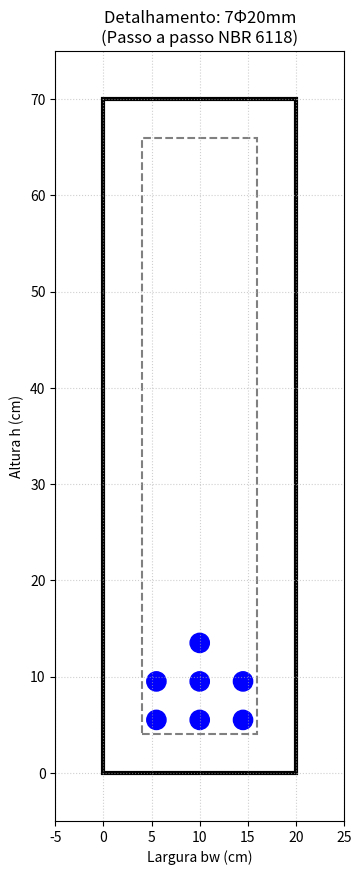

This chart was generated by the following Python code: (Note: this script raises an exception after producing the figure.)
#TESTE
import matplotlib.pyplot as plt

def desenhar_detalhamento(bw, h, n_barras, bitola_mm, c_cm, diam_est_mm):
    fig, ax = plt.subplots(figsize=(6, 10))
    
    # Conversões para cm (unidade padrão do gráfico)
    phi_barra = bitola_mm / 10
    phi_est = diam_est_mm / 10
    
    # 1. Contorno da viga
    viga = plt.Rectangle((0, 0), bw, h, fill=False, color='black', linewidth=3)
    ax.add_patch(viga)
    
    # 2. Estribo (Cobrimento interno)
    estribo = plt.Rectangle((c_cm, c_cm), bw - 2*c_cm, h - 2*c_cm, 
                             fill=False, color='gray', linestyle='--', linewidth=1.5)
    ax.add_patch(estribo)
    
    # 3. Lógica de Camadas (Pulo do gato para a Questão 11)
    # Espaço horizontal livre entre estribos
    largura_util = bw - 2*c_cm - 2*phi_est
    espacamento_min = max(2.0, phi_barra) # NBR 6118 [cite: 213, 301]
    
    # Quantas barras cabem por camada?
    n_por_camada = int((largura_util + espacamento_min) // (phi_barra + espacamento_min))
    
    # Plotagem das barras
    barras_desenhadas = 0
    camada = 0
    
    while barras_desenhadas < n_barras:
        barras_nesta_camada = min(n_barras - barras_desenhadas, n_por_camada)
        
        # Ajusta o espaçamento para centralizar as barras na camada
        if barras_nesta_camada > 1:
            e_h_real = (largura_util - barras_nesta_camada * phi_barra) / (barras_nesta_camada - 1)
        else:
            e_h_real = 0
            
        x_inicial = c_cm + phi_est + phi_barra/2
        if barras_nesta_camada == 1: x_inicial = bw / 2 # Centraliza barra única
            
        for i in range(barras_nesta_camada):
            x = x_inicial + i * (phi_barra + e_h_real)
            y = c_cm + phi_est + phi_barra/2 + camada * (phi_barra + 2.0) # 2cm de ev [cite: 227]
            
            circ = plt.Circle((x, y), radius=phi_barra/2, color='blue')
            ax.add_patch(circ)
            barras_desenhadas += 1
            
        camada += 1

    # Configurações do Gráfico
    ax.set_xlim(-5, bw + 5)
    ax.set_ylim(-5, h + 5)
    ax.set_aspect('equal')
    plt.title(f"Detalhamento: {n_barras}Φ{bitola_mm}mm\n(Passo a passo NBR 6118)", fontsize=12)
    plt.xlabel("Largura bw (cm)")
    plt.ylabel("Altura h (cm)")
    plt.grid(True, linestyle=':', alpha=0.6)
    
    plt.show() # <--- ESSENCIAL para mostrar na tela!
    # Em vez de plt.show(), salve um arquivo na pasta
    plt.savefig('visualizacao/detalhamento_viga.png', dpi=300)
    print("Imagem salva em visualizacao/detalhamento_viga.png")

# Teste com os dados da sua Prova (Questão 11)
# bw=20, h=70, 7 barras de 20mm, cobrimento 4cm, estribo 5mm
desenhar_detalhamento(20, 70, 7, 20, 4, 5)
